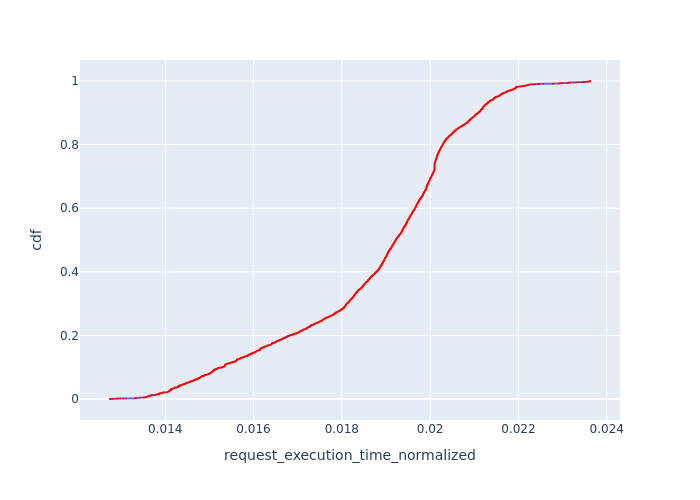

Data behind this chart, as committed beside it:
, Request Id, request_execution_time_normalized, cdf
12, 23, 0.01275, 8.551393877201984e-05
10, 16, 0.01275, 0.000171
11, 17, 0.01275, 0.0002565
23, 48, 0.01275, 0.0003421
13, 28, 0.01279, 0.0004276
14, 30, 0.01281, 0.0005131
9, 14, 0.01283, 0.0005986
18, 39, 0.01283, 0.0006841
8, 12, 0.01283, 0.0007696
22, 47, 0.01289, 0.0008551
21, 46, 0.0129, 0.0009407
7, 10, 0.0129, 0.001026
6, 9, 0.01291, 0.001112
19, 43, 0.01292, 0.001197
20, 44, 0.01292, 0.001283
16, 35, 0.01292, 0.001368
17, 38, 0.01292, 0.001454
15, 34, 0.01292, 0.001539
4, 6, 0.01298, 0.001625
5, 8, 0.01298, 0.00171
2, 4, 0.01305, 0.001796
3, 5, 0.01305, 0.001881
0, 0, 0.0131, 0.001967
1, 1, 0.0131, 0.002052
9173, 9396, 0.01332, 0.002138
9174, 9397, 0.01332, 0.002223
9175, 9398, 0.01332, 0.002309
9176, 9399, 0.01332, 0.002394
9177, 9400, 0.01332, 0.00248
9178, 9401, 0.01332, 0.002565
9179, 9402, 0.01332, 0.002651
9180, 9404, 0.01332, 0.002736
9181, 9405, 0.01332, 0.002822
9182, 9406, 0.01332, 0.002907
9183, 9408, 0.01332, 0.002993
6776, 6978, 0.01334, 0.003079
6777, 6979, 0.01334, 0.003164
6772, 6974, 0.01334, 0.00325
6773, 6975, 0.01334, 0.003335
6774, 6976, 0.01334, 0.003421
6775, 6977, 0.01334, 0.003506
6778, 6980, 0.01334, 0.003592
6845, 7045, 0.01342, 0.003677
6846, 7046, 0.01342, 0.003763
6847, 7047, 0.01342, 0.003848
6848, 7048, 0.01342, 0.003934
6849, 7049, 0.01342, 0.004019
6850, 7050, 0.01342, 0.004105
6851, 7051, 0.01342, 0.00419
6852, 7052, 0.01342, 0.004276
6853, 7054, 0.01342, 0.004361
5655, 5803, 0.01351, 0.004447
5653, 5801, 0.01351, 0.004532
5654, 5802, 0.01351, 0.004618
5651, 5799, 0.01351, 0.004703
5652, 5800, 0.01351, 0.004789
5656, 5804, 0.01353, 0.004874
5657, 5805, 0.01353, 0.00496
5658, 5806, 0.01354, 0.005045
5659, 5807, 0.01354, 0.005131
... 11,634 more rows
